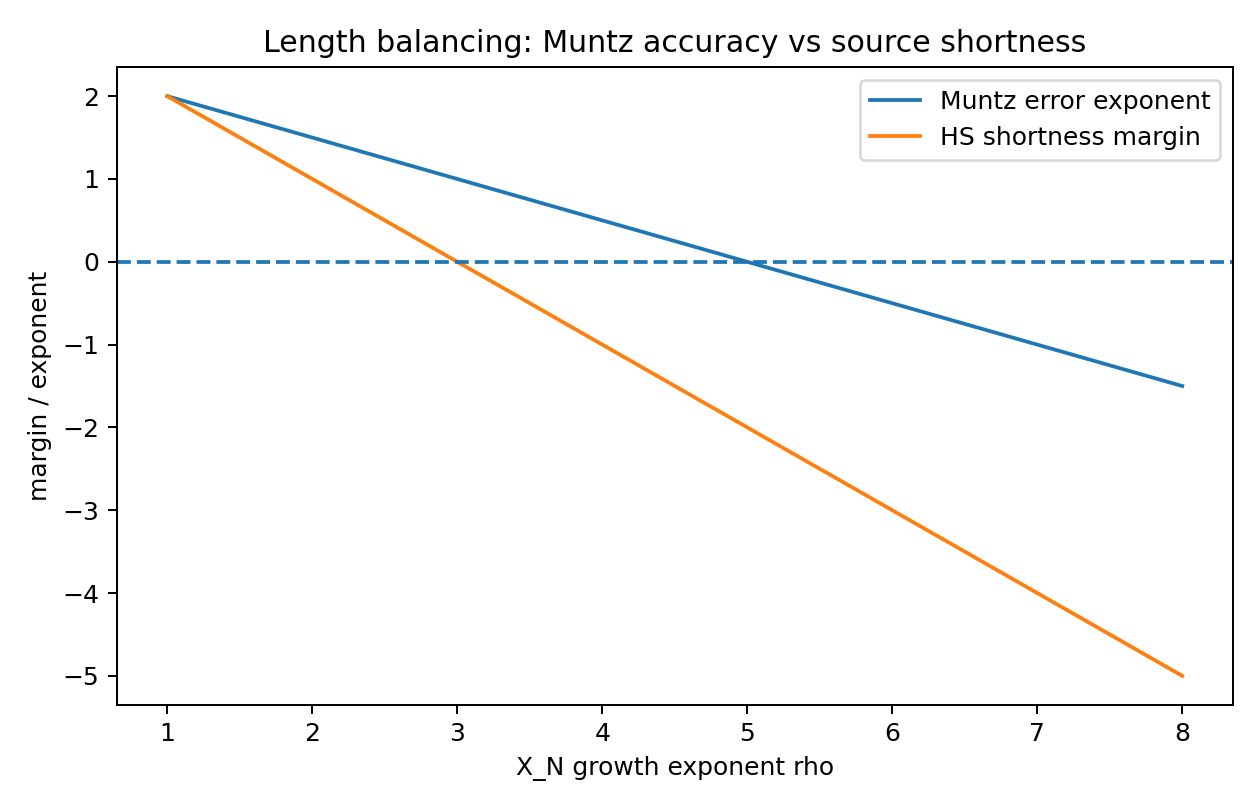

The file beside this chart, header and first rows:
rho_X_growth, muntz_error_exponent, hs_short_margin, balanced
1.0, 2.0, 2.0, False
1.119, 1.941, 1.881, False
1.237, 1.881, 1.763, False
1.356, 1.822, 1.644, False
1.475, 1.763, 1.525, False
1.593, 1.703, 1.407, False
1.712, 1.644, 1.288, False
1.831, 1.585, 1.169, False
1.949, 1.525, 1.051, False
2.068, 1.466, 0.9322, False
2.186, 1.407, 0.8136, False
2.305, 1.347, 0.6949, False
2.424, 1.288, 0.5763, False
2.542, 1.229, 0.4576, False
2.661, 1.169, 0.339, False
2.78, 1.11, 0.2203, False
2.898, 1.051, 0.1017, False
3.017, 0.9915, -0.01695, False
3.136, 0.9322, -0.1356, False
3.254, 0.8729, -0.2542, False
3.373, 0.8136, -0.3729, False
3.492, 0.7542, -0.4915, False
3.61, 0.6949, -0.6102, False
3.729, 0.6356, -0.7288, False
3.847, 0.5763, -0.8475, False
3.966, 0.5169, -0.9661, False
4.085, 0.4576, -1.085, False
4.203, 0.3983, -1.203, False
4.322, 0.339, -1.322, False
4.441, 0.2797, -1.441, False
4.559, 0.2203, -1.559, False
4.678, 0.161, -1.678, False
4.797, 0.1017, -1.797, False
4.915, 0.04237, -1.915, False
5.034, -0.01695, -2.034, False
5.153, -0.07627, -2.153, False
5.271, -0.1356, -2.271, False
5.39, -0.1949, -2.39, False
5.508, -0.2542, -2.508, False
5.627, -0.3136, -2.627, False
5.746, -0.3729, -2.746, False
5.864, -0.4322, -2.864, False
5.983, -0.4915, -2.983, False
6.102, -0.5508, -3.102, False
6.22, -0.6102, -3.22, False
6.339, -0.6695, -3.339, False
6.458, -0.7288, -3.458, False
6.576, -0.7881, -3.576, False
6.695, -0.8475, -3.695, False
6.814, -0.9068, -3.814, False
6.932, -0.9661, -3.932, False
7.051, -1.025, -4.051, False
7.169, -1.085, -4.169, False
7.288, -1.144, -4.288, False
7.407, -1.203, -4.407, False
7.525, -1.263, -4.525, False
7.644, -1.322, -4.644, False
7.763, -1.381, -4.763, False
7.881, -1.441, -4.881, False
8.0, -1.5, -5.0, False
